The GitHub repository NamanGandhi2005/Ultra-fruit-analyser contains a labelled image folder "augmented_dataset" with 21 categories: apple stage 1, apple stage 2, apple stage 3, banana stage 1, banana stage 2, banana stage 3, banana stage 4, banana stage 5, banana stage 6, banana stage 7, banana stage 8, banana stage 9, mango stage 1, mango stage 2, mango stage 3, mango stage 4, orange stage 1, orange stage 2, orange stage 3, orange stage 4, orange stage 5. Examples follow, each with its label.

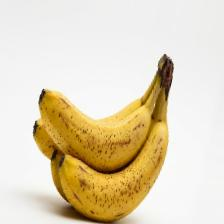
Label: banana stage 5

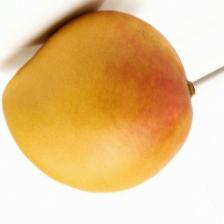
Label: mango stage 3

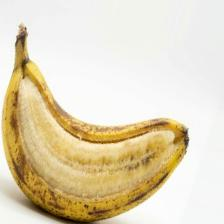
Label: banana stage 7

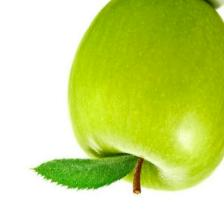
Label: apple stage 1

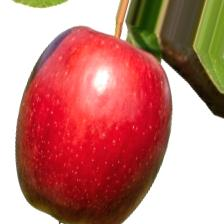
Label: apple stage 2

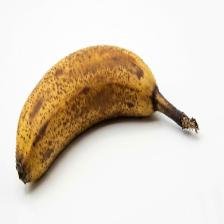
Label: banana stage 6
